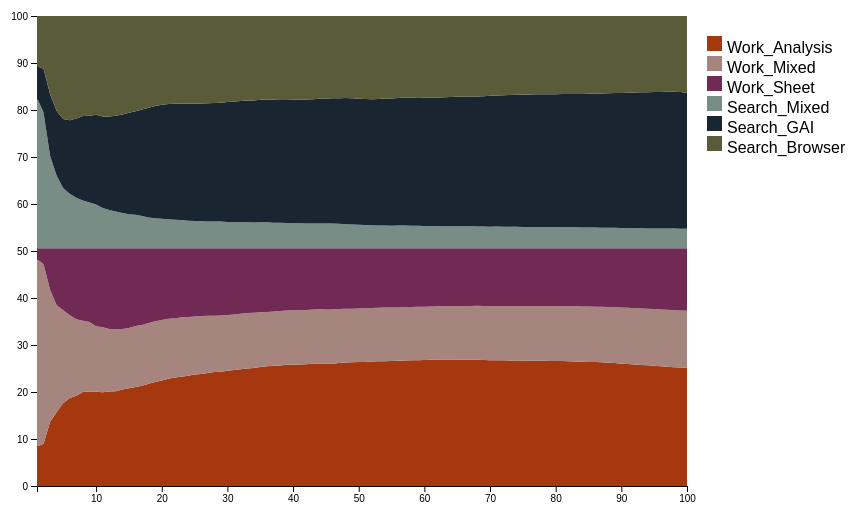
D3 v7 page, settled after 360 driven frames (6 s of simulated time); the page loaded 1 data file(s).


        fetch('cumulative_percent.json')
            .then(response => response.json())
            .then(data => {
                const formattedData = data.map(item => ({
                    seq: item.seq,
                    ...item
                }));

                const margin = { top: 20, right: 200, bottom: 30, left: 50 };
                const width = 900 - margin.left - margin.right;
                const height = 520 - margin.top - margin.bottom;

                const keys = Object.keys(formattedData[0]).filter(key => key !== 'seq');

                const stack = d3.stack().keys(keys);
                const series = stack(formattedData);

                const x = d3.scaleLinear()
                    .domain(d3.extent(formattedData, d => d.seq))
                    .range([0, width]);

                const y = d3.scaleLinear()
                    .domain([0, d3.max(series, s => d3.max(s, d => d[1]))])
                    .range([height, 0]);

                const color = {
                    Work_Analysis: "#A6380F",
                    Work_Mixed: "#A6857F",
                    Work_Sheet: "#702A53",
                    Search_Mixed: "#788D85",
                    Search_GAI: "#192631",
                    Search_Browser: "#5A5B39"
                };

                const svg = d3.select("svg")
                    .attr("width", width + margin.left + margin.right)
                    .attr("height", height + margin.top + margin.bottom)
                    .append("g")
                    .attr("transform", `translate(${margin.left},${margin.top})`);

                const tooltip = d3.select(".tooltip");

                svg.append("g")
                    .attr("transform", `translate(0,${height})`)
                    .call(d3.axisBottom(x).ticks(10));

                svg.append("g")
                    .call(d3.axisLeft(y));

                const area = d3.area()
                    .x(d => x(d.data.seq))
                    .y0(d => y(d[0]))
                    .y1(d => y(d[1]));

                svg.selectAll(".area")
                    .data(series)
                    .enter()
                    .append("path")
                    .attr("class", "area")
                    .attr("d", area)
                    .style("fill", d => color[d.key])
                    .on("mousemove", (event, d) => {
                        const [xPos, yPos] = d3.pointer(event);
                        const seqIndex = Math.round(x.invert(xPos));
                        const seqData = formattedData.find(item => item.seq === seqIndex);

                        tooltip.style("visibility", "visible")
                            .style("left", `${event.pageX + 10}px`)
                            .style("top", `${event.pageY + 10}px`)
                            .html(`<strong>${d.key}</strong><br>Seq: ${seqIndex}<br>Value: ${seqData[d.key].toFixed(2)}%`);
                    })
                    .on("mouseout", () => {
                        tooltip.style("visibility", "hidden");
                    });

                // Add Legend
                const legend = svg.append("g")
                    .attr("class", "legend")
                    .attr("transform", `translate(${width + 20}, 20)`);

                keys.forEach((key, index) => {
                    const legendRow = legend.append("g")
                        .attr("transform", `translate(0, ${index * 20})`);

                    legendRow.append("rect")
                        .attr("width", 15)
                        .attr("height", 15)
                        .attr("fill", color[key]);

                    legendRow.append("text")
                        .attr("x", 20)
                        .attr("y", 12.5)
                        .text(key)
                        .attr("text-anchor", "start")
                        .attr("alignment-baseline", "middle");
                });
            })
            .catch(error => console.error('Error loading JSON:', error));
    

### data: cumulative_percent.json
[
 {
  "seq": 1,
  "Work_Analysis": 8.427,
  "Work_Mixed": 39.89,
  "Work_Sheet": 2.247,
  "Search_Mixed": 32.02,
  "Search_GAI": 6.742,
  "Search_Browser": 10.67
 },
 {
  "seq": 2,
  "Work_Analysis": 8.989,
  "Work_Mixed": 38.2,
  "Work_Sheet": 3.371,
  "Search_Mixed": 28.93,
  "Search_GAI": 9.27,
  "Search_Browser": 11.24
 },
 {
  "seq": 3,
  "Work_Analysis": 13.67,
  "Work_Mixed": 28.09,
  "Work_Sheet": 8.801,
  "Search_Mixed": 19.66,
  "Search_GAI": 13.11,
  "Search_Browser": 16.67
 },
 {
  "seq": 4,
  "Work_Analysis": 15.73,
  "Work_Mixed": 22.75,
  "Work_Sheet": 12.08,
  "Search_Mixed": 15.45,
  "Search_GAI": 13.76,
  "Search_Browser": 20.22
 },
 {
  "seq": 5,
  "Work_Analysis": 17.64,
  "Work_Mixed": 19.78,
  "Work_Sheet": 13.15,
  "Search_Mixed": 12.81,
  "Search_GAI": 14.72,
  "Search_Browser": 21.91
 },
 {
  "seq": 6,
  "Work_Analysis": 18.73,
  "Work_Mixed": 17.6,
  "Work_Sheet": 14.23,
  "Search_Mixed": 11.61,
  "Search_GAI": 15.64,
  "Search_Browser": 22.19
 },
 {
  "seq": 7,
  "Work_Analysis": 19.18,
  "Work_Mixed": 16.29,
  "Work_Sheet": 15.09,
  "Search_Mixed": 10.75,
  "Search_GAI": 16.85,
  "Search_Browser": 21.83
 },
 {
  "seq": 8,
  "Work_Analysis": 20.01,
  "Work_Mixed": 15.17,
  "Work_Sheet": 15.38,
  "Search_Mixed": 10.18,
  "Search_GAI": 17.98,
  "Search_Browser": 21.28
 },
 "... 92 more items"
]